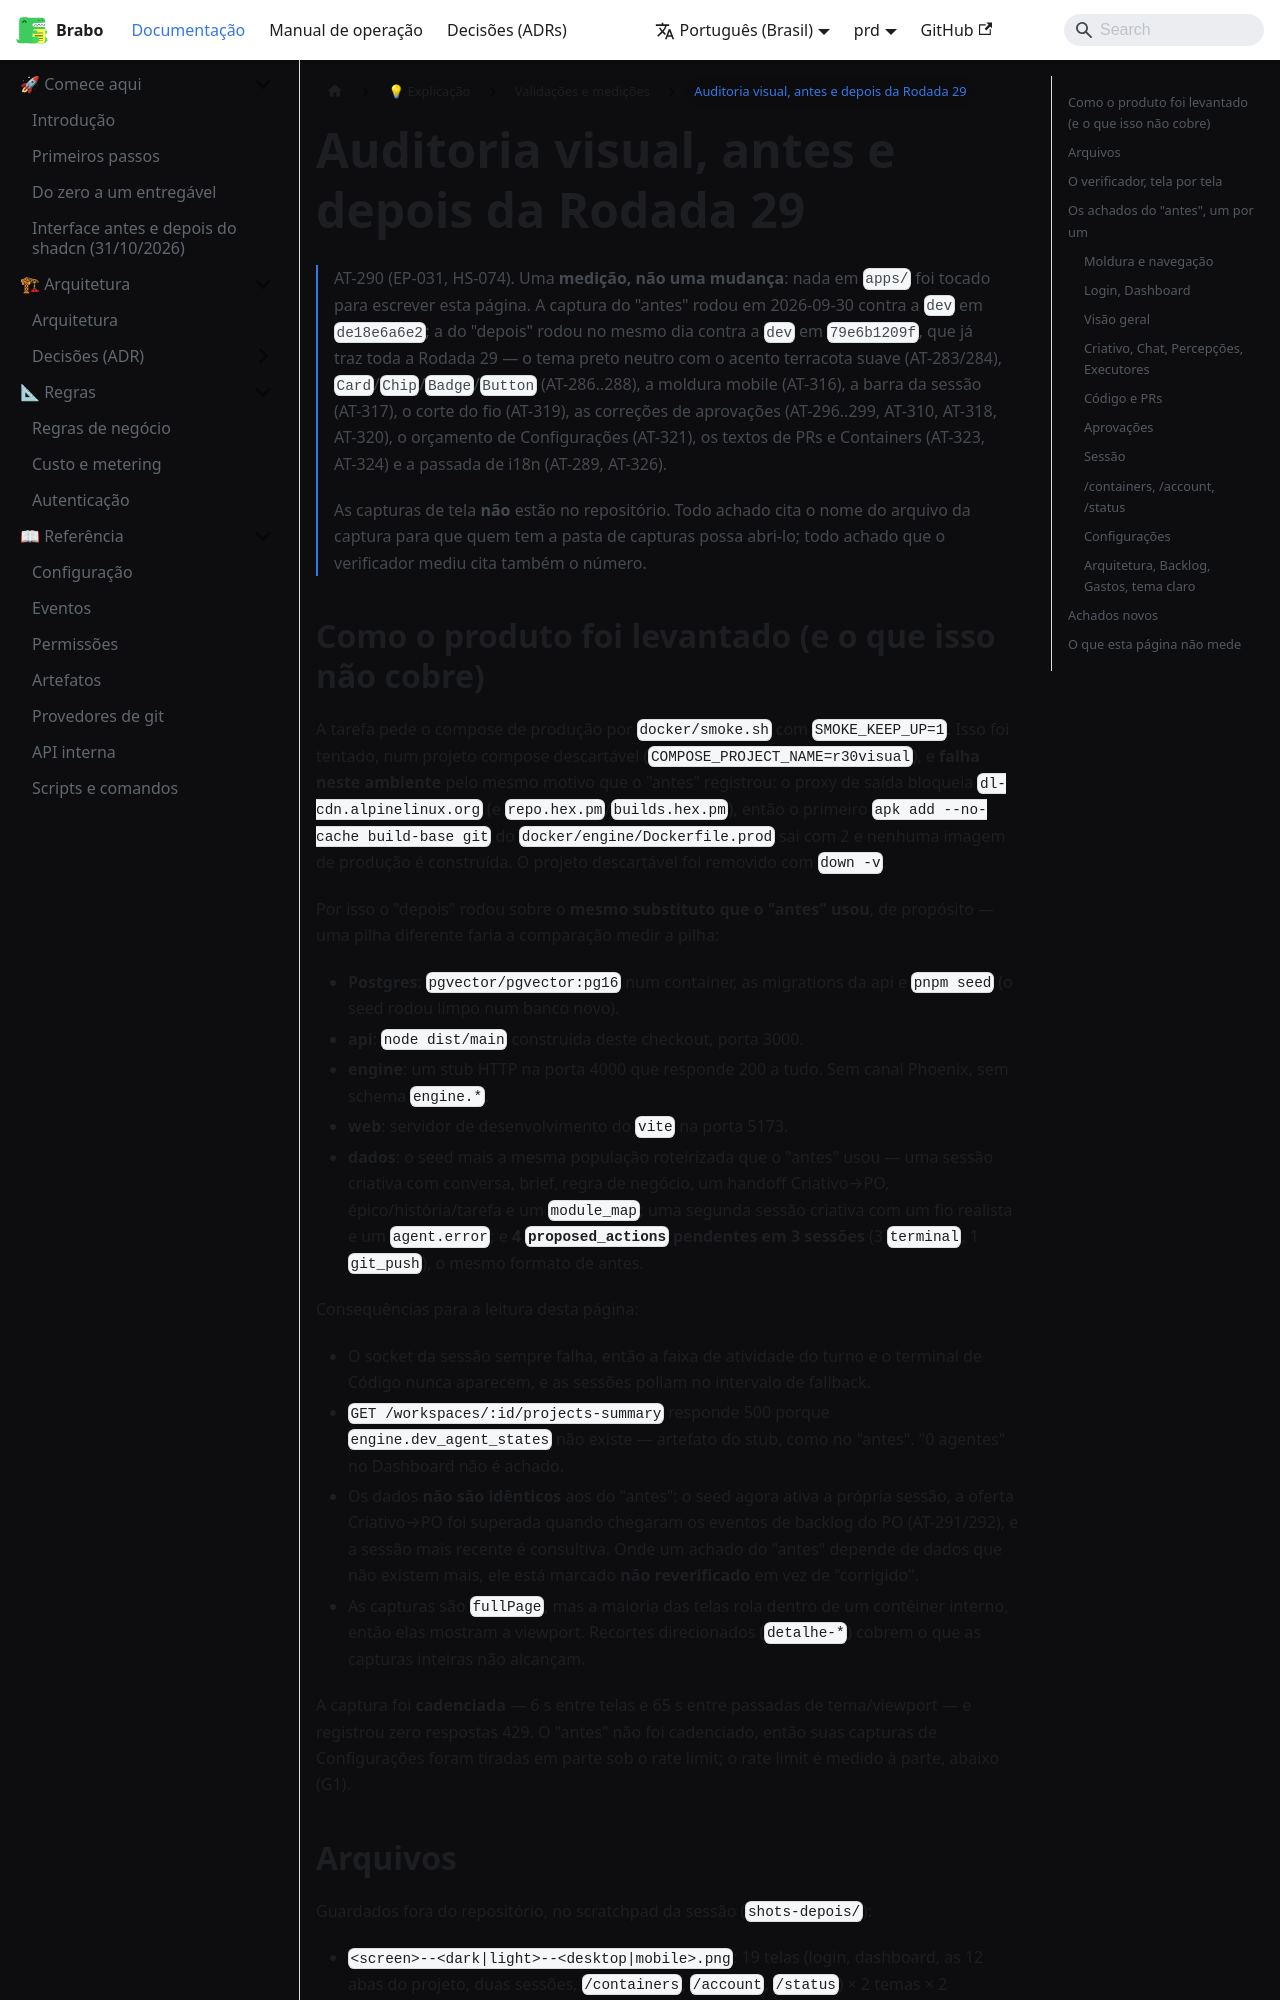

repository: daneiel/brabo · page: prd/explanation/auditoria-visual-rodada-29.html · generator: docusaurus

---
id: auditoria-visual-rodada-29
title: Auditoria visual, antes e depois da Rodada 29
description: A auditoria de telas da AT-290 — as rotas principais capturadas nos dois temas a 1440 px e 390 px, o verificador de layout rodado em cada tela, e o que a Rodada 29 corrigiu, o que persiste e o que é novo, medido em 2026-09-30 contra a dev em 79e6b1209f.
---

# Auditoria visual, antes e depois da Rodada 29 {#visual-audit-before-and-after-rodada-29}

> AT-290 (EP-031, HS-074). Uma **medição, não uma mudança**: nada em `apps/`
> foi tocado para escrever esta página. A captura do "antes" rodou em 2026-09-30
> contra a `dev` em `de18e6a6e2`; a do "depois" rodou no mesmo dia contra a
> `dev` em `79e6b1209f`, que já traz toda a Rodada 29 — o tema preto neutro
> com o acento terracota suave (AT-283/284), `Card`/`Chip`/`Badge`/`Button`
> (AT-286..288), a moldura mobile (AT-316), a barra da sessão (AT-317), o corte
> do fio (AT-319), as correções de aprovações (AT-296..299, AT-310, AT-318,
> AT-320), o orçamento de Configurações (AT-321), os textos de PRs e Containers
> (AT-323, AT-324) e a passada de i18n (AT-289, AT-326).
>
> As capturas de tela **não** estão no repositório. Todo achado cita o nome do
> arquivo da captura para que quem tem a pasta de capturas possa abri-lo; todo
> achado que o verificador mediu cita também o número.
